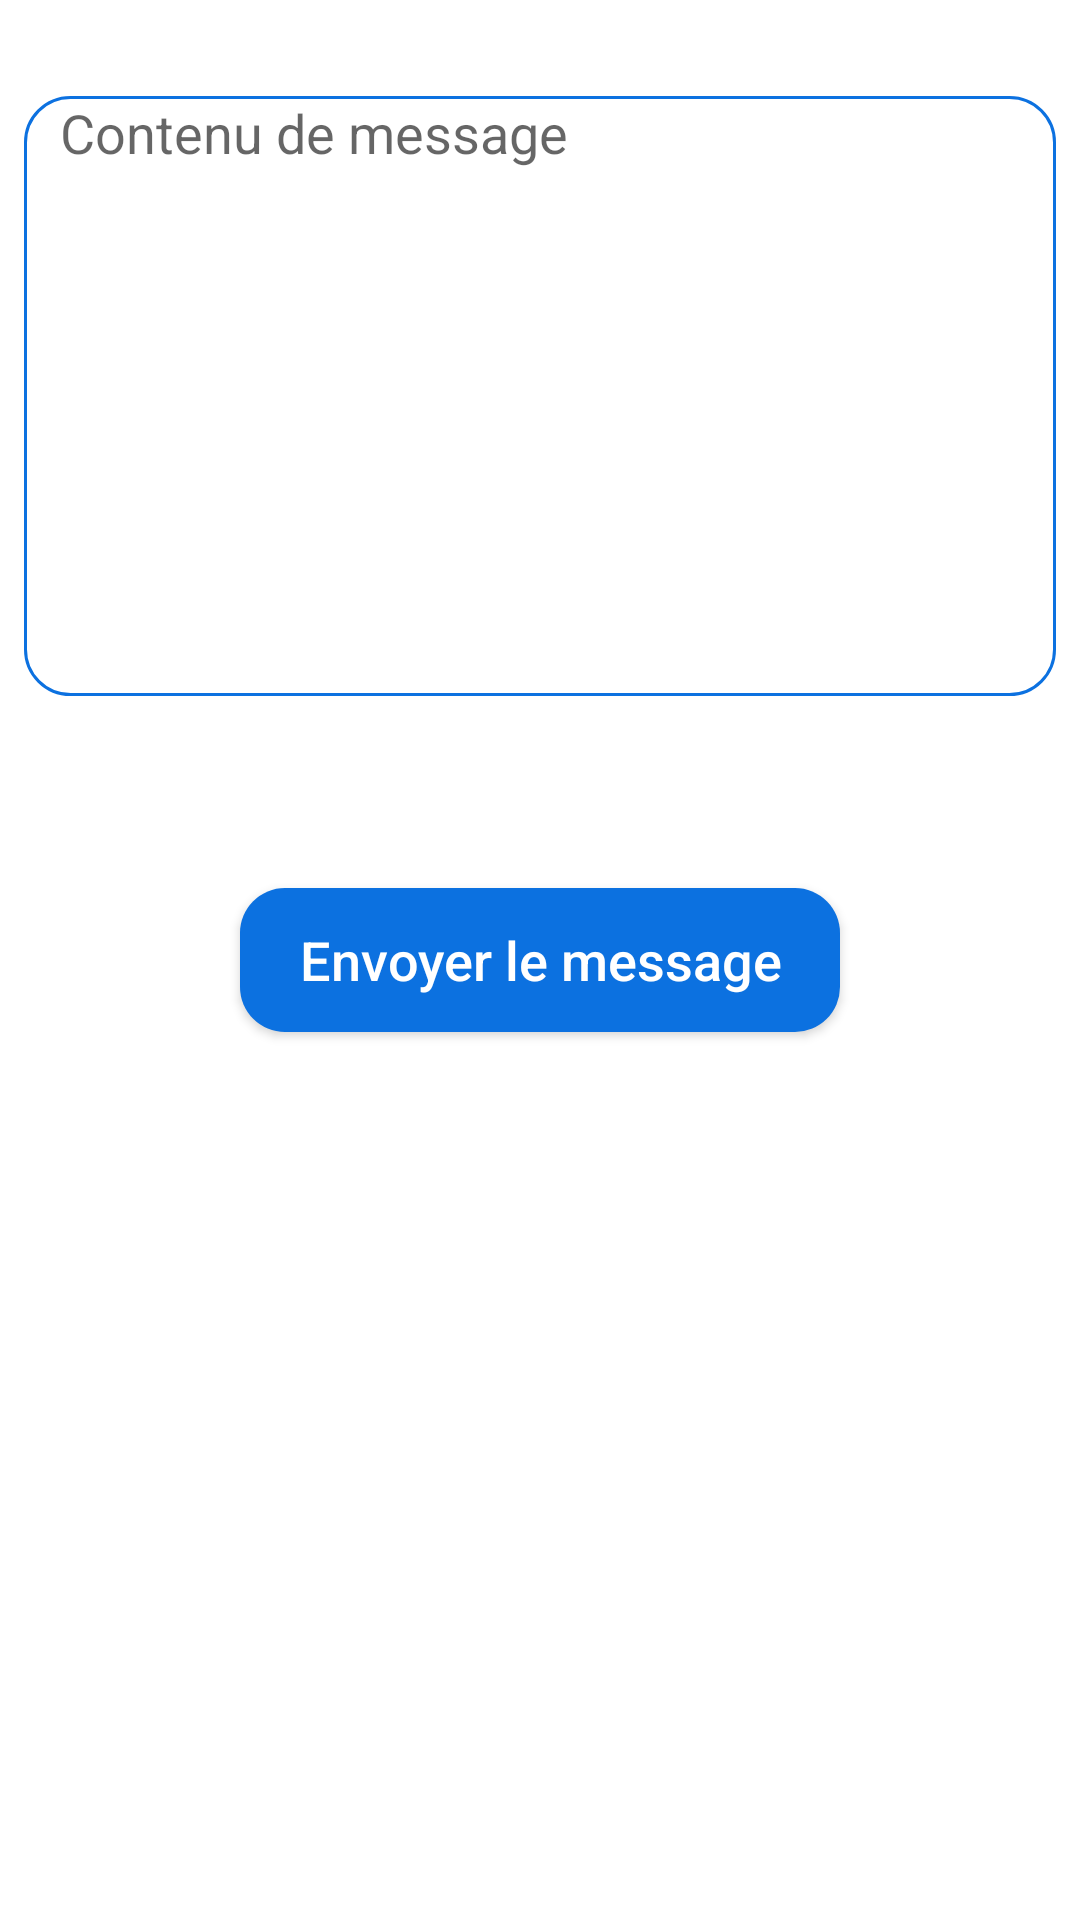

The Android layout XML behind this screen, and the referenced resources:
<!-- AndroidManifest.xml: application theme Theme.Tasdjilati -->
<!-- res/layout/fragment_event.xml -->
<?xml version="1.0" encoding="utf-8"?>
<androidx.constraintlayout.widget.ConstraintLayout xmlns:android="http://schemas.android.com/apk/res/android"
    xmlns:tools="http://schemas.android.com/tools"
    android:layout_width="match_parent"
    android:layout_height="match_parent"
    xmlns:app="http://schemas.android.com/apk/res-auto"
    tools:context=".ui.main.event.EventFragment">

    <EditText
        android:id="@+id/et_message"
        android:layout_width="match_parent"
        android:layout_height="200dp"
        android:layout_marginStart="8dp"
        android:layout_marginTop="32dp"
        android:layout_marginEnd="8dp"
        android:background="@drawable/custom_input"
        android:ems="10"
        android:gravity="top"
        android:hint="@string/message_content"
        android:inputType="textMultiLine"
        android:paddingStart="12dp"
        android:paddingEnd="12dp"
        android:textSize="18sp"
        app:layout_constraintEnd_toEndOf="parent"
        app:layout_constraintStart_toStartOf="parent"
        app:layout_constraintTop_toTopOf="parent" />

    <androidx.appcompat.widget.AppCompatButton
        android:id="@+id/btn_send_message"
        android:layout_width="200dp"
        android:layout_height="wrap_content"
        android:layout_marginTop="64dp"
        android:text="@string/send_message"
        android:background="@drawable/button_blue_shape"
        android:textAllCaps="false"
        android:textColor="@color/white"
        android:textSize="18sp"
        app:layout_constraintTop_toBottomOf="@id/et_message"
        app:layout_constraintEnd_toEndOf="parent"
        app:layout_constraintStart_toStartOf="parent"/>

</androidx.constraintlayout.widget.ConstraintLayout>
<!-- resources referenced by this layout -->
<resources>
  <color name="white">#FFFFFFFF</color>
  <!-- drawable button_blue_shape (drawable) -->
  <?xml version="1.0" encoding="utf-8"?>
  <shape  xmlns:android="http://schemas.android.com/apk/res/android">
      <solid android:color="@color/blue"/>
      <corners android:radius="15dp"/>
  </shape>
  <!-- drawable custom_input (drawable) -->
  <?xml version="1.0" encoding="utf-8"?>
  <selector xmlns:android="http://schemas.android.com/apk/res/android">
      <item>
          <shape android:shape="rectangle">
              <solid android:color="@color/white"/>
              <corners android:radius="15dp"/>
              <stroke android:color="@color/blue" android:width="1dp"
                  />
          </shape>
      </item>
  </selector>
  <string name="message_content">Contenu de message</string>
  <string name="send_message">Envoyer le message</string>
  <style name="Theme.Tasdjilati" parent="Theme.MaterialComponents.DayNight.NoActionBar">
          
          <item name="android:forceDarkAllowed" tools:targetApi="q">false</item>
          <item name="colorPrimary">@color/blue</item>
          <item name="colorPrimaryVariant">@color/gray</item>
          <item name="colorOnPrimary">@color/white</item>
          
          <item name="colorSecondary">@color/blue</item>
          <item name="colorSecondaryVariant">@color/teal_700</item>
          <item name="colorOnSecondary">@color/white</item>
          
          <item name="android:statusBarColor" tools:targetApi="l">?attr/colorPrimaryVariant</item>
          
      </style>
  <color name="blue">#0C71E0</color>
  <color name="gray">#C1C7C9</color>
  <color name="teal_700">#FF018786</color>
</resources>
